Photos from the image-classification dataset "Downsized_128x128x3" in the GitHub repository jsmit659/BioMed-Midterm. Its 2 classes are: DME, drusen.

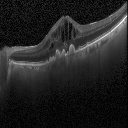
Label: drusen

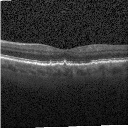
Label: drusen

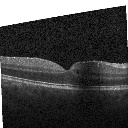
Label: DME

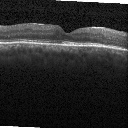
Label: DME

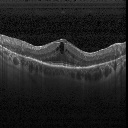
Label: DME

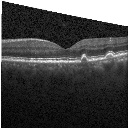
Label: drusen
